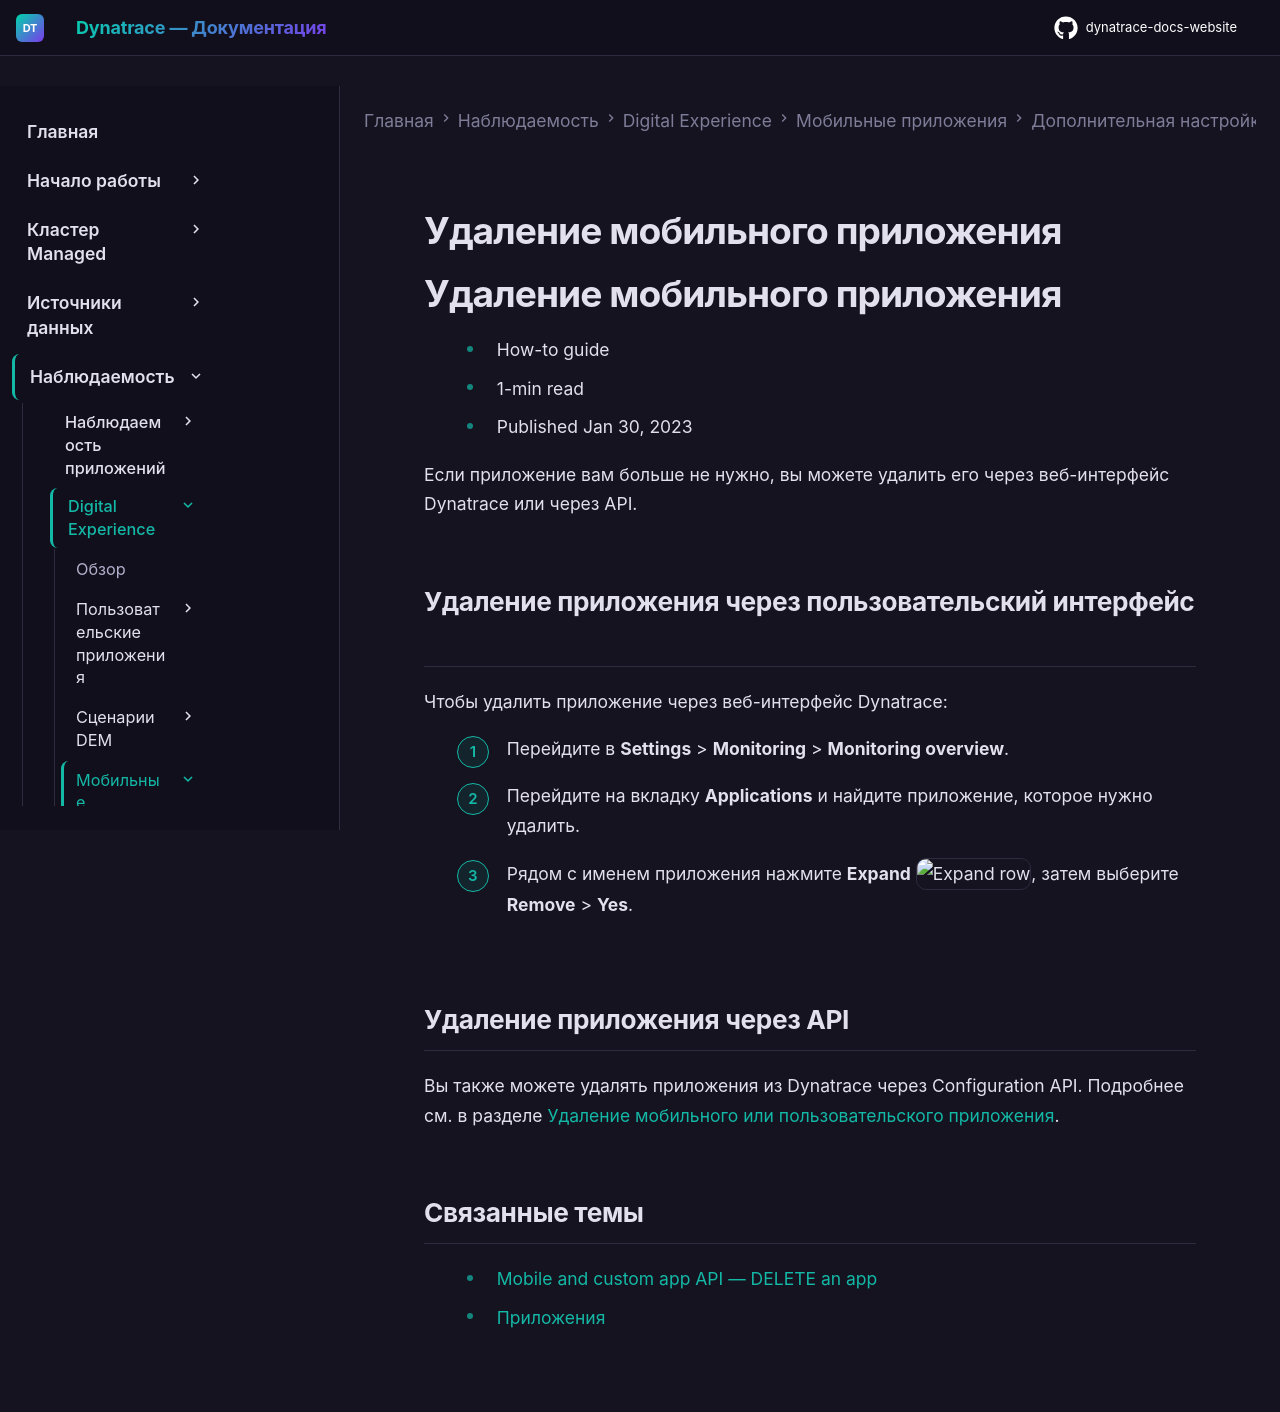

repository: Yerkebulan-Ardabayev/dynatrace-docs-website · page: managed-ru/observe/digital-experience/mobile-applications/additional-configuration/delete-application-mobile/index.html · generator: mkdocs

---
title: Удаление мобильного приложения
source: https://docs.dynatrace.com/managed/observe/digital-experience/mobile-applications/additional-configuration/delete-application-mobile
scraped: 2026-05-12T11:32:44.973193
---

# Удаление мобильного приложения

# Удаление мобильного приложения

* How-to guide
* 1-min read
* Published Jan 30, 2023

Если приложение вам больше не нужно, вы можете удалить его через веб-интерфейс Dynatrace или через API.

## Удаление приложения через пользовательский интерфейс

Чтобы удалить приложение через веб-интерфейс Dynatrace:

1. Перейдите в **Settings** > **Monitoring** > **Monitoring overview**.
2. Перейдите на вкладку **Applications** и найдите приложение, которое нужно удалить.
3. Рядом с именем приложения нажмите **Expand** ![Expand row](https://dt-cdn.net/images/expand-row-icon-9c4950fc2e.svg "Expand row"), затем выберите **Remove** > **Yes**.

## Удаление приложения через API

Вы также можете удалять приложения из Dynatrace через Configuration API. Подробнее см. в разделе [Удаление мобильного или пользовательского приложения](/managed/dynatrace-api/configuration-api/rum/mobile-custom-app-configuration/apps/delete-app "Удалите мобильное или пользовательское приложение через Dynatrace API.").

## Связанные темы

* [Mobile and custom app API — DELETE an app](/managed/dynatrace-api/configuration-api/rum/mobile-custom-app-configuration/apps/delete-app "Удалите мобильное или пользовательское приложение через Dynatrace API.")
* [Приложения](/managed/observe/digital-experience/rum-concepts/applications "Узнайте о отслеживаемых приложениях в Real User Monitoring и о поддерживаемых типах приложений.")
